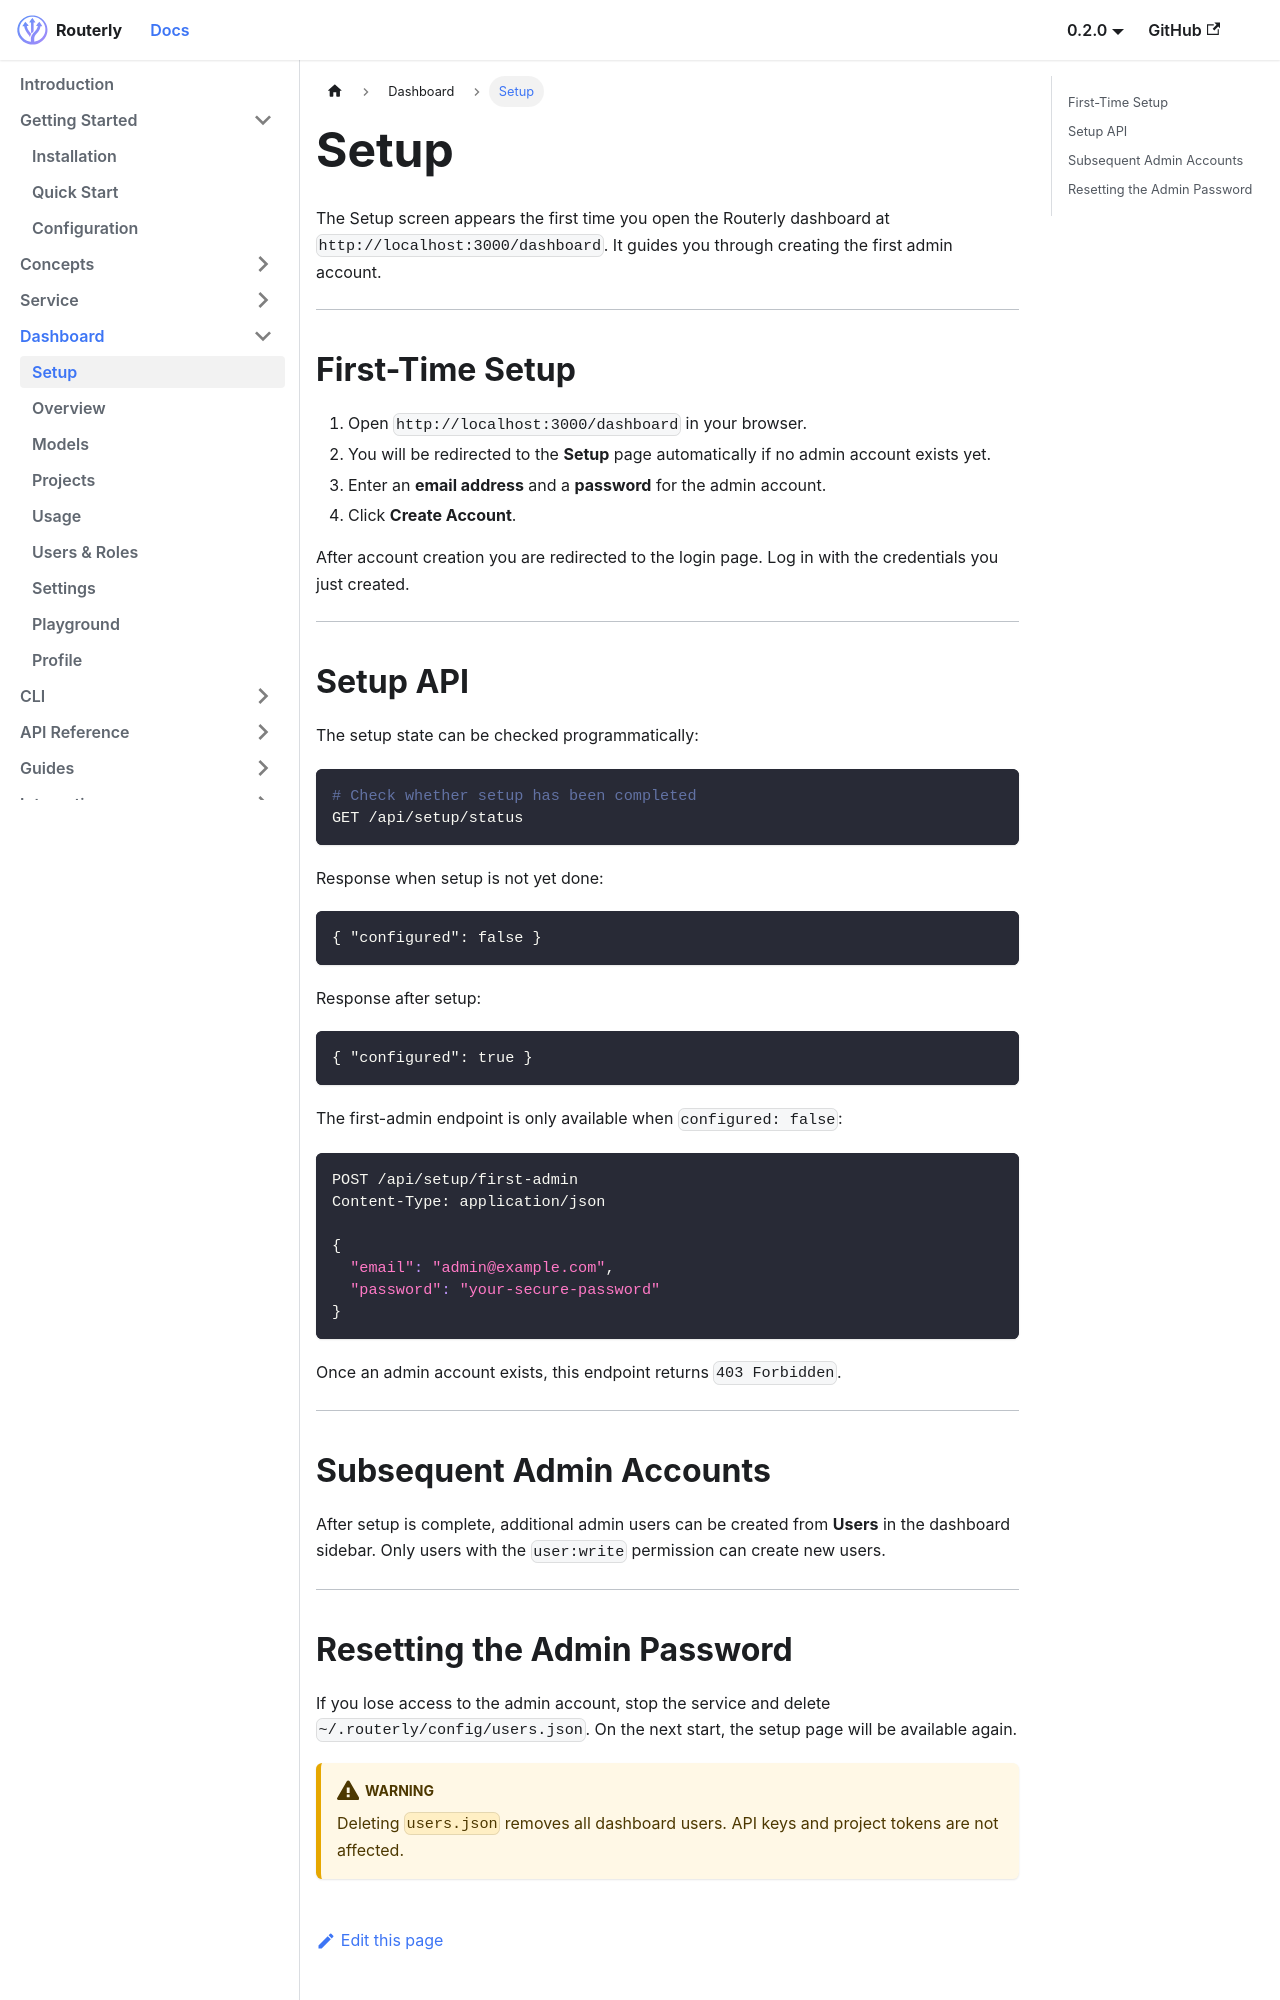

repository: willthomasbailey/Inference-Router-Low-Latency · page: dashboard/setup/index.html · generator: docusaurus

---
title: Setup
sidebar_position: 1
---

# Setup

The Setup screen appears the first time you open the Routerly dashboard at `http://localhost:3000/dashboard`. It guides you through creating the first admin account.

---

## First-Time Setup

1. Open `http://localhost:3000/dashboard` in your browser.
2. You will be redirected to the **Setup** page automatically if no admin account exists yet.
3. Enter an **email address** and a **password** for the admin account.
4. Click **Create Account**.

After account creation you are redirected to the login page. Log in with the credentials you just created.

---

## Setup API

The setup state can be checked programmatically:

```bash
# Check whether setup has been completed
GET /api/setup/status
```

Response when setup is not yet done:
```json
{ "configured": false }
```

Response after setup:
```json
{ "configured": true }
```

The first-admin endpoint is only available when `configured: false`:

```bash
POST /api/setup/first-admin
Content-Type: application/json

{
  "email": "admin@example.com",
  "password": "your-secure-password"
}
```

Once an admin account exists, this endpoint returns `403 Forbidden`.

---

## Subsequent Admin Accounts

After setup is complete, additional admin users can be created from **Users** in the dashboard sidebar. Only users with the `user:write` permission can create new users.

---
